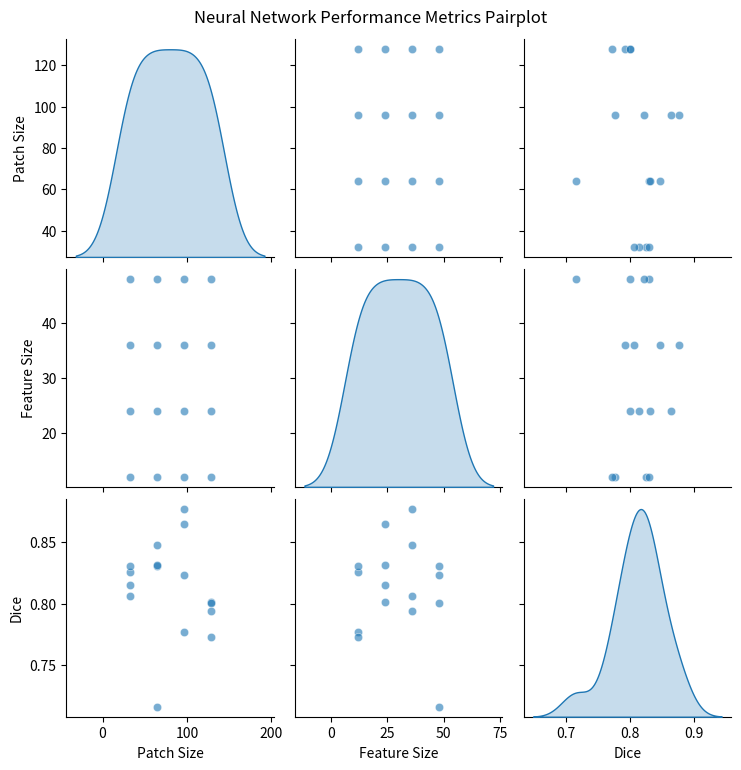

This figure's Python source: (Note: this script raises an exception after producing the figure.)
import pandas as pd
import seaborn as sns
import matplotlib.pyplot as plt
import numpy as np

# Generate example data
np.random.seed(0)  # for reproducibility
patch_sizes = [32, 64, 96, 128]
feature_sizes = [12, 24, 36, 48]

data = []
for patch in patch_sizes:
    for feature in feature_sizes:
        precision = np.random.uniform(0.7, 0.9)
        recall = np.random.uniform(0.7, 0.9)
        dice = 2 * (precision * recall) / (precision + recall)
        data.append([patch, feature, dice])

# Create DataFrame
df = pd.DataFrame(data, columns=["Patch Size", "Feature Size", "Dice"])

# Create the pairplot
plt.figure(figsize=(15, 15))
sns.pairplot(
    df,
    vars=["Patch Size", "Feature Size", "Dice"],
    diag_kind="kde",
    plot_kws={"alpha": 0.6},
)

plt.suptitle("Neural Network Performance Metrics Pairplot", y=1.02)

# Save the figure
plt.savefig(
    "figures/neural_network_performance_pairplot.png", dpi=300, bbox_inches="tight"
)
plt.close()

# Print the first few rows of the DataFrame for reference
print(df.head())
